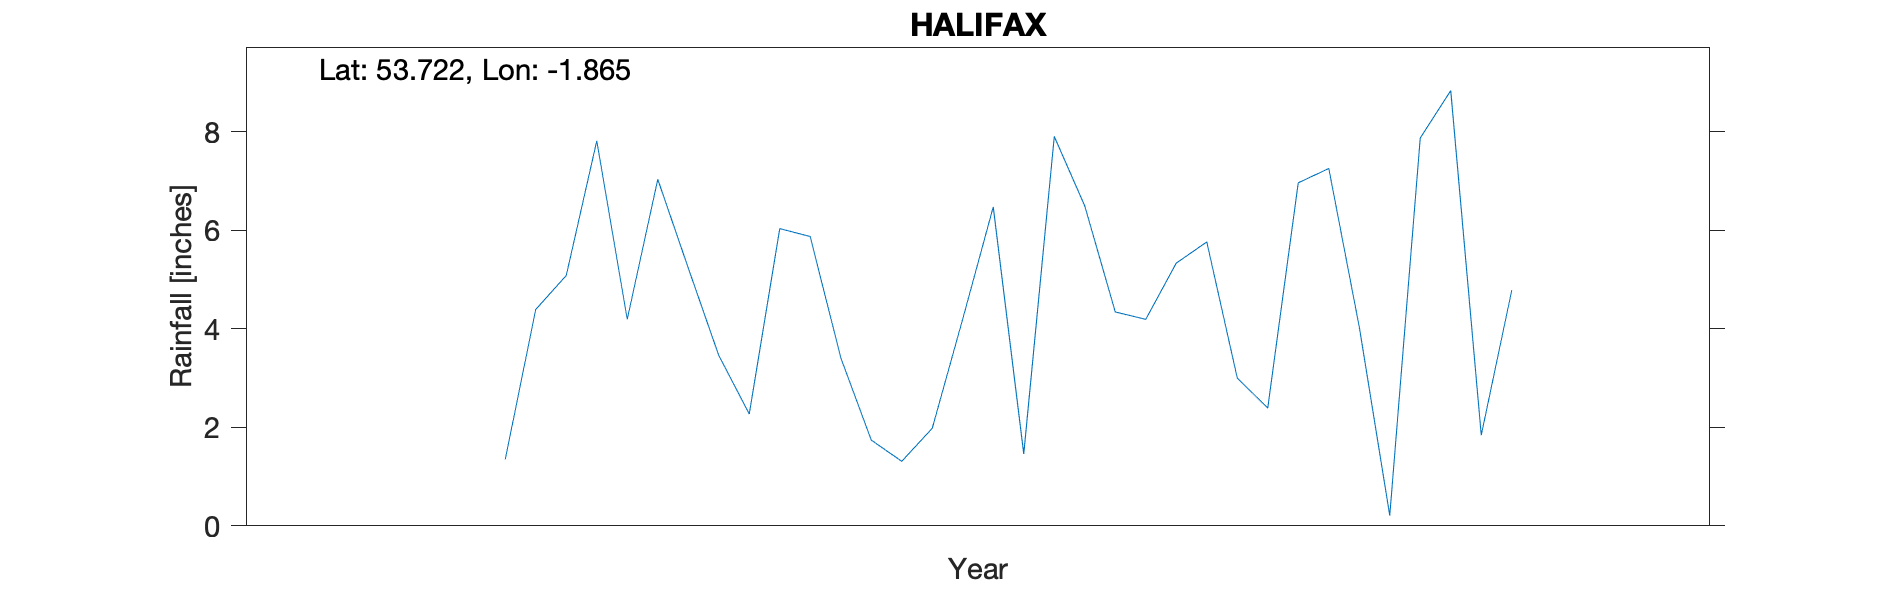

Values plotted in this chart, from the file beside it:
HALIFAX, , , , , , , , , , 
Grid ref, SE090251, Long, -1.865, Lat, 53.72, Elevation, 500, ft., , 
Station no, RR4474, , , , , , , , , 
, 1720, 1721, 1722, 1723, 1724, 1725, 1726, 1727, 1728, 1729
January, , , , , , , 5.87, 5.33, , 
February, , , , , , , 3.41, 5.76, , 
March, , , , , , 1.35, 1.74, 3, , 
April, , , , , , 4.39, 1.31, 2.39, , 
May, , , , , , 5.08, 1.98, 6.96, , 
June, , , , , , 7.81, 4.2, 7.25, , 
July, , , , , , 4.19, 6.47, 4.04, , 
August, , , , , , 7.03, 1.46, 0.21, , 
September, , , , , , 5.23, 7.9, 7.87, , 
October, , , , , , 3.46, 6.49, 8.83, , 
November, , , , , , 2.27, 4.34, 1.84, , 
December, , , , , , 6.03, 4.19, 4.78, , 
Total, , , , , , , 49.36, 58.26, , 
NGR is centre of Halifax, NGR could be +…, , , , , , , , , , 
The observer is Dr Thomas Nettleton who …, , , , , , , , , , 
